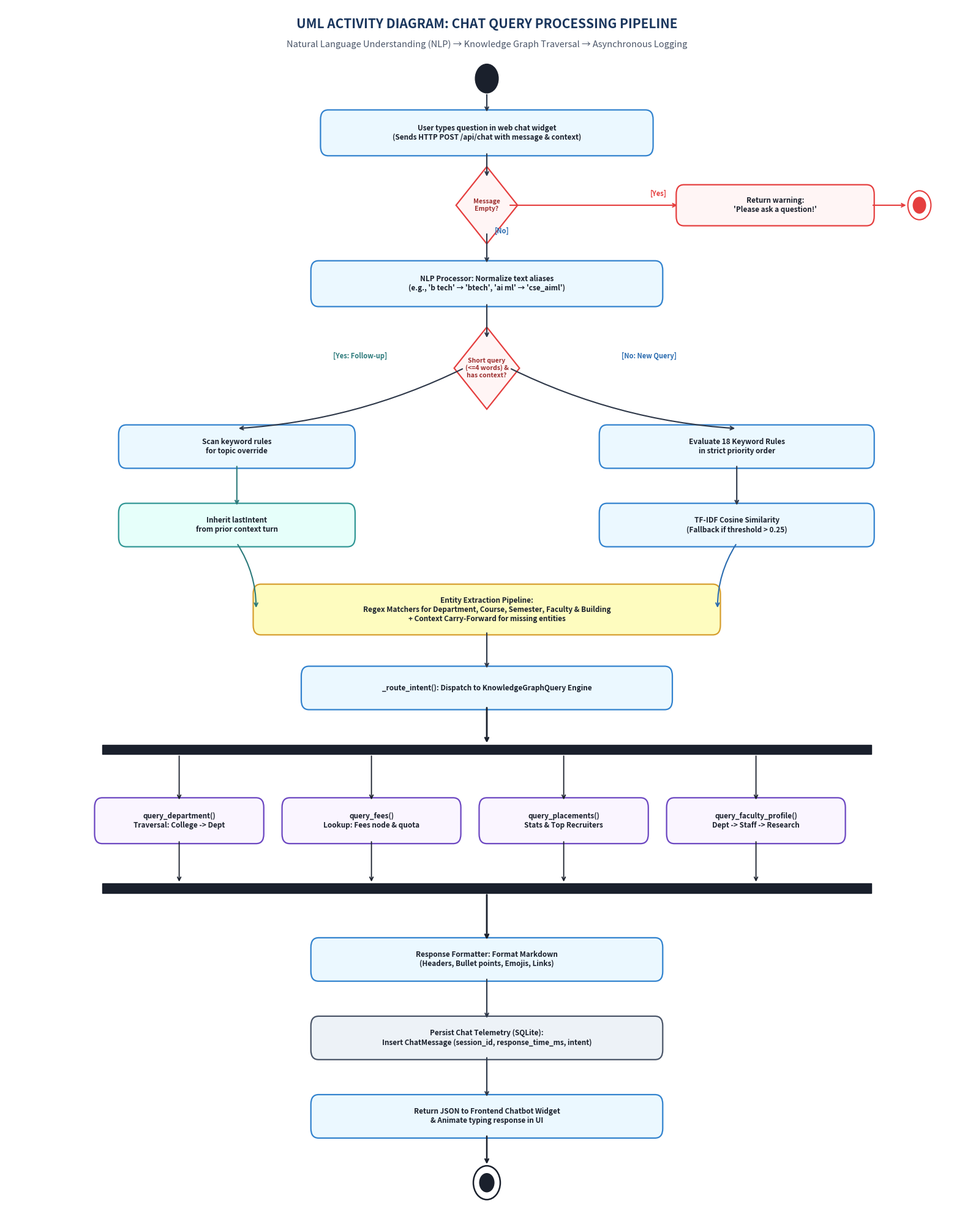

The script that saved this image: (Note: this script raises an exception after producing the figure.)
import matplotlib.pyplot as plt
import matplotlib.patches as patches

def generate_activity_diagram():
    fig, ax = plt.subplots(figsize=(16, 20), dpi=300)
    ax.set_xlim(0, 100)
    ax.set_ylim(0, 100)
    ax.axis('off')
    fig.patch.set_facecolor('#FFFFFF')

    # Title
    ax.text(50, 98.5, "UML ACTIVITY DIAGRAM: CHAT QUERY PROCESSING PIPELINE",
            fontsize=15, fontweight='bold', ha='center', va='center', color='#1A365D')
    ax.text(50, 96.8, "Natural Language Understanding (NLP) → Knowledge Graph Traversal → Asynchronous Logging",
            fontsize=10.5, fontstyle='italic', ha='center', va='center', color='#4A5568')

    def draw_action(x, y, w, h, text, color="#EBF8FF", border="#3182CE"):
        box = patches.FancyBboxPatch((x - w/2, y - h/2), w, h, boxstyle="round,pad=0.3,rounding_size=0.8",
                                     facecolor=color, edgecolor=border, linewidth=1.6, zorder=3)
        ax.add_patch(box)
        ax.text(x, y, text, fontsize=8.5, ha='center', va='center', color='#1A202C', fontweight='semibold', zorder=4)
        return (x, y + h/2), (x, y - h/2), (x - w/2, y), (x + w/2, y) # top, bottom, left, right

    def draw_decision(x, y, size, text):
        diamond = patches.RegularPolygon((x, y), numVertices=4, radius=size, orientation=0,
                                         facecolor='#FFF5F5', edgecolor='#E53E3E', linewidth=1.6, zorder=3)
        ax.add_patch(diamond)
        ax.text(x, y, text, fontsize=7.5, ha='center', va='center', color='#9B2C2C', fontweight='bold', zorder=4)
        return (x, y + size*0.7), (x, y - size*0.7), (x - size*0.7, y), (x + size*0.7, y)

    # 1. Start Node
    start_circle = patches.Circle((50, 94), 1.2, facecolor='#1A202C', edgecolor='#1A202C', zorder=4)
    ax.add_patch(start_circle)
    ax.text(50, 94, "", ha='center')

    # Flow connections
    # Node 1: User Types Message
    t, b, l, r = draw_action(50, 89.5, 34, 3.2, "User types question in web chat widget\n(Sends HTTP POST /api/chat with message & context)")
    ax.annotate("", xy=t, xytext=(50, 92.8), arrowprops=dict(arrowstyle="->", color="#2D3748", lw=1.5))

    # Decision 1: Is message empty?
    d1_t, d1_b, d1_l, d1_r = draw_decision(50, 83.5, 3.2, "Message\nEmpty?")
    ax.annotate("", xy=d1_t, xytext=b, arrowprops=dict(arrowstyle="->", color="#2D3748", lw=1.5))

    # Branch: Empty -> Return prompt -> Stop
    err_t, err_b, err_l, err_r = draw_action(80, 83.5, 20, 2.8, "Return warning:\n'Please ask a question!'", color="#FFF5F5", border="#E53E3E")
    ax.annotate("", xy=err_l, xytext=d1_r, arrowprops=dict(arrowstyle="->", color="#E53E3E", lw=1.5))
    ax.text(67, 84.3, "[Yes]", fontsize=8, color="#E53E3E", fontweight='bold')

    # Stop circle for error branch
    end_out = patches.Circle((95, 83.5), 1.2, facecolor='none', edgecolor='#E53E3E', linewidth=1.5, zorder=4)
    end_in = patches.Circle((95, 83.5), 0.7, facecolor='#E53E3E', zorder=5)
    ax.add_patch(end_out)
    ax.add_patch(end_in)
    ax.annotate("", xy=(93.8, 83.5), xytext=err_r, arrowprops=dict(arrowstyle="->", color="#E53E3E", lw=1.5))

    # Branch: Not Empty -> NLP classify intent
    nlp_t, nlp_b, nlp_l, nlp_r = draw_action(50, 77.0, 36, 3.2, "NLP Processor: Normalize text aliases\n(e.g., 'b tech' → 'btech', 'ai ml' → 'cse_aiml')")
    ax.annotate("", xy=nlp_t, xytext=d1_b, arrowprops=dict(arrowstyle="->", color="#2D3748", lw=1.5))
    ax.text(50.8, 81.2, "[No]", fontsize=8, color="#2B6CB0", fontweight='bold')

    # Decision 2: Short follow-up with context?
    d2_t, d2_b, d2_l, d2_r = draw_decision(50, 70.0, 3.4, "Short query\n(<=4 words) &\nhas context?")
    ax.annotate("", xy=d2_t, xytext=nlp_b, arrowprops=dict(arrowstyle="->", color="#2D3748", lw=1.5))

    # Branch Left: Context Follow-up
    kw_c_t, kw_c_b, kw_c_l, kw_c_r = draw_action(24, 63.5, 24, 3.0, "Scan keyword rules\nfor topic override")
    ax.annotate("", xy=kw_c_t, xytext=d2_l, arrowprops=dict(arrowstyle="->", color="#2D3748", lw=1.5, connectionstyle="arc3,rad=-0.1"))
    ax.text(34, 70.8, "[Yes: Follow-up]", fontsize=8, color="#2C7A7B", fontweight='bold')

    inh_t, inh_b, inh_l, inh_r = draw_action(24, 57.0, 24, 3.0, "Inherit lastIntent\nfrom prior context turn", color="#E6FFFA", border="#319795")
    ax.annotate("", xy=inh_t, xytext=kw_c_b, arrowprops=dict(arrowstyle="->", color="#2C7A7B", lw=1.5))

    # Branch Right: Standard Intent Classification
    pri_t, pri_b, pri_l, pri_r = draw_action(76, 63.5, 28, 3.0, "Evaluate 18 Keyword Rules\nin strict priority order")
    ax.annotate("", xy=pri_t, xytext=d2_r, arrowprops=dict(arrowstyle="->", color="#2D3748", lw=1.5, connectionstyle="arc3,rad=0.1"))
    ax.text(64, 70.8, "[No: New Query]", fontsize=8, color="#2B6CB0", fontweight='bold')

    tfidf_t, tfidf_b, tfidf_l, tfidf_r = draw_action(76, 57.0, 28, 3.0, "TF-IDF Cosine Similarity\n(Fallback if threshold > 0.25)")
    ax.annotate("", xy=tfidf_t, xytext=pri_b, arrowprops=dict(arrowstyle="->", color="#2D3748", lw=1.5))

    # Join 1: Entity Extraction
    merge_t, merge_b, merge_l, merge_r = draw_action(50, 50.0, 48, 3.6, "Entity Extraction Pipeline:\nRegex Matchers for Department, Course, Semester, Faculty & Building\n+ Context Carry-Forward for missing entities", color="#FEFCBF", border="#D69E2E")
    
    ax.annotate("", xy=merge_l, xytext=inh_b, arrowprops=dict(arrowstyle="->", color="#2C7A7B", lw=1.5, connectionstyle="arc3,rad=-0.15"))
    ax.annotate("", xy=merge_r, xytext=tfidf_b, arrowprops=dict(arrowstyle="->", color="#2B6CB0", lw=1.5, connectionstyle="arc3,rad=0.15"))

    # Action: Route to KG
    route_t, route_b, route_l, route_r = draw_action(50, 43.5, 38, 3.0, "_route_intent(): Dispatch to KnowledgeGraphQuery Engine")
    ax.annotate("", xy=route_t, xytext=merge_b, arrowprops=dict(arrowstyle="->", color="#2D3748", lw=1.5))

    # Fork Bar (Parallel Graph Query Targets)
    fork_bar = patches.Rectangle((10, 38.0), 80, 0.8, facecolor='#1A202C', edgecolor='#1A202C', zorder=5)
    ax.add_patch(fork_bar)
    ax.annotate("", xy=(50, 38.8), xytext=route_b, arrowprops=dict(arrowstyle="->", color="#1A202C", lw=2))

    # Parallel Query Handlers
    handlers = [
        ("query_department()\nTraversal: College -> Dept", 18, 32.5, 17, 3.2),
        ("query_fees()\nLookup: Fees node & quota", 38, 32.5, 18, 3.2),
        ("query_placements()\nStats & Top Recruiters", 58, 32.5, 17, 3.2),
        ("query_faculty_profile()\nDept -> Staff -> Research", 78, 32.5, 18, 3.2),
    ]
    for hname, hx, hy, hw, hh in handlers:
        ht, hb, hl, hr = draw_action(hx, hy, hw, hh, hname, color="#FAF5FF", border="#6B46C1")
        ax.annotate("", xy=ht, xytext=(hx, 38.0), arrowprops=dict(arrowstyle="->", color="#1A202C", lw=1.3))

    # Join Bar
    join_bar = patches.Rectangle((10, 26.5), 80, 0.8, facecolor='#1A202C', edgecolor='#1A202C', zorder=5)
    ax.add_patch(join_bar)
    for _, hx, hy, _, hh in handlers:
        ax.annotate("", xy=(hx, 27.3), xytext=(hx, hy - hh/2), arrowprops=dict(arrowstyle="->", color="#1A202C", lw=1.3))

    # Response Assembly
    resp_t, resp_b, resp_l, resp_r = draw_action(50, 21.0, 36, 3.0, "Response Formatter: Format Markdown\n(Headers, Bullet points, Emojis, Links)")
    ax.annotate("", xy=resp_t, xytext=(50, 26.5), arrowprops=dict(arrowstyle="->", color="#1A202C", lw=2))

    # DB Logging (Asynchronous)
    db_t, db_b, db_l, db_r = draw_action(50, 14.5, 36, 3.0, "Persist Chat Telemetry (SQLite):\nInsert ChatMessage (session_id, response_time_ms, intent)", color="#EDF2F7", border="#4A5568")
    ax.annotate("", xy=db_t, xytext=resp_b, arrowprops=dict(arrowstyle="->", color="#2D3748", lw=1.5))

    # Frontend Render
    ui_t, ui_b, ui_l, ui_r = draw_action(50, 8.0, 36, 3.0, "Return JSON to Frontend Chatbot Widget\n& Animate typing response in UI")
    ax.annotate("", xy=ui_t, xytext=db_b, arrowprops=dict(arrowstyle="->", color="#2D3748", lw=1.5))

    # Final End Node (Bullseye)
    end_main_out = patches.Circle((50, 2.5), 1.4, facecolor='none', edgecolor='#1A202C', linewidth=1.8, zorder=4)
    end_main_in = patches.Circle((50, 2.5), 0.8, facecolor='#1A202C', zorder=5)
    ax.add_patch(end_main_out)
    ax.add_patch(end_main_in)
    ax.annotate("", xy=(50, 3.9), xytext=ui_b, arrowprops=dict(arrowstyle="->", color="#1A202C", lw=1.8))

    plt.tight_layout()
    out_path = "c:/Users/lucky/JC-Rella Su-6372/major project/uml_diagrams/activity_diagram.jpg"
    plt.savefig(out_path, dpi=300, bbox_inches='tight')
    plt.close()
    print("Activity diagram generated successfully at:", out_path)

if __name__ == "__main__":
    generate_activity_diagram()
